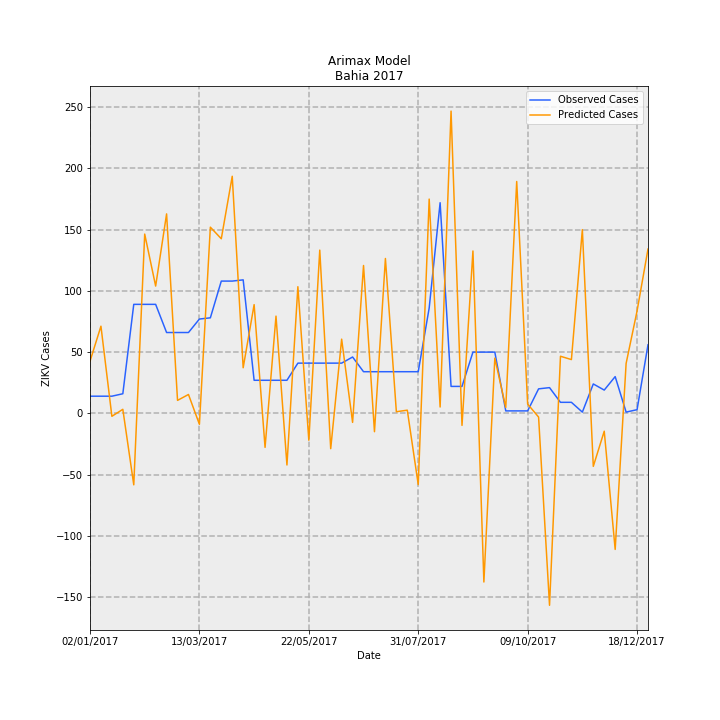

The table this chart was drawn from, first rows:
Date, predictions_incidence, observed_incidence, Predicted Cases, Observed Cases, error
02/01/2017, 0.2772, 0.09124, 42.53, 14.0, -28.53
09/01/2017, 0.4638, 0.09124, 71.17, 14.0, -57.17
16/01/2017, -0.01577, 0.09124, -2.42, 14.0, 16.42
23/01/2017, 0.0215, 0.1043, 3.3, 16.0, 12.7
30/01/2017, -0.3804, 0.58, -58.38, 89.0, 147.4
06/02/2017, 0.9539, 0.58, 146.4, 89.0, -57.37
13/02/2017, 0.6773, 0.58, 103.9, 89.0, -14.93
20/02/2017, 1.061, 0.4301, 162.9, 66.0, -96.86
27/02/2017, 0.069, 0.4301, 10.59, 66.0, 55.41
06/03/2017, 0.1004, 0.4301, 15.4, 66.0, 50.6
13/03/2017, -0.05836, 0.5018, -8.955, 77.0, 85.96
20/03/2017, 0.9908, 0.5083, 152, 78.0, -74.03
27/03/2017, 0.9291, 0.7038, 142.6, 108, -34.57
03/04/2017, 1.262, 0.7038, 193.6, 108, -85.58
10/04/2017, 0.2426, 0.7104, 37.23, 109.0, 71.77
17/04/2017, 0.5785, 0.176, 88.77, 27, -61.77
24/04/2017, -0.1811, 0.176, -27.79, 27, 54.79
01/05/2017, 0.5174, 0.176, 79.39, 27, -52.39
08/05/2017, -0.2748, 0.176, -42.17, 27, 69.17
15/05/2017, 0.6739, 0.2672, 103.4, 41, -62.4
22/05/2017, -0.1431, 0.2672, -21.96, 41, 62.96
29/05/2017, 0.8686, 0.2672, 133.3, 41, -92.29
05/06/2017, -0.188, 0.2672, -28.85, 41, 69.85
12/06/2017, 0.3948, 0.2672, 60.58, 41, -19.58
19/06/2017, -0.04809, 0.2998, -7.379, 46.0, 53.38
26/06/2017, 0.7868, 0.2216, 120.7, 34.0, -86.73
03/07/2017, -0.09766, 0.2216, -14.99, 34.0, 48.99
10/07/2017, 0.8241, 0.2216, 126.5, 34.0, -92.45
17/07/2017, 0.008572, 0.2216, 1.315, 34.0, 32.68
24/07/2017, 0.0169, 0.2216, 2.593, 34.0, 31.41
31/07/2017, -0.379, 0.2216, -58.16, 34.0, 92.16
07/08/2017, 1.14, 0.5605, 175, 86.0, -88.96
14/08/2017, 0.03368, 1.121, 5.168, 172.0, 166.8
21/08/2017, 1.608, 0.1434, 246.8, 22.0, -224.8
28/08/2017, -0.06407, 0.1434, -9.832, 22.0, 31.83
04/09/2017, 0.8641, 0.3259, 132.6, 50.0, -82.58
11/09/2017, -0.8975, 0.3259, -137.7, 50.0, 187.7
18/09/2017, 0.2939, 0.3259, 45.1, 50.0, 4.896
25/09/2017, 0.0313, 0.01303, 4.803, 2.0, -2.803
02/10/2017, 1.234, 0.01303, 189.3, 2.0, -187.3
09/10/2017, 0.04939, 0.01303, 7.579, 2.0, -5.579
16/10/2017, -0.01987, 0.1303, -3.049, 20.0, 23.05
23/10/2017, -1.021, 0.1369, -156.7, 21.0, 177.7
30/10/2017, 0.3038, 0.05865, 46.62, 9.0, -37.62
06/11/2017, 0.2861, 0.05865, 43.9, 9.0, -34.9
13/11/2017, 0.9777, 0.006517, 150, 1.0, -149
20/11/2017, -0.2821, 0.1564, -43.29, 24.0, 67.29
27/11/2017, -0.095, 0.1238, -14.58, 19.0, 33.58
04/12/2017, -0.7242, 0.1955, -111.1, 30, 141.1
11/12/2017, 0.2656, 0.006517, 40.75, 1.0, -39.75
18/12/2017, 0.5447, 0.01955, 83.58, 3.0, -80.58
25/12/2017, 0.8742, 0.365, 134.1, 56.0, -78.15
